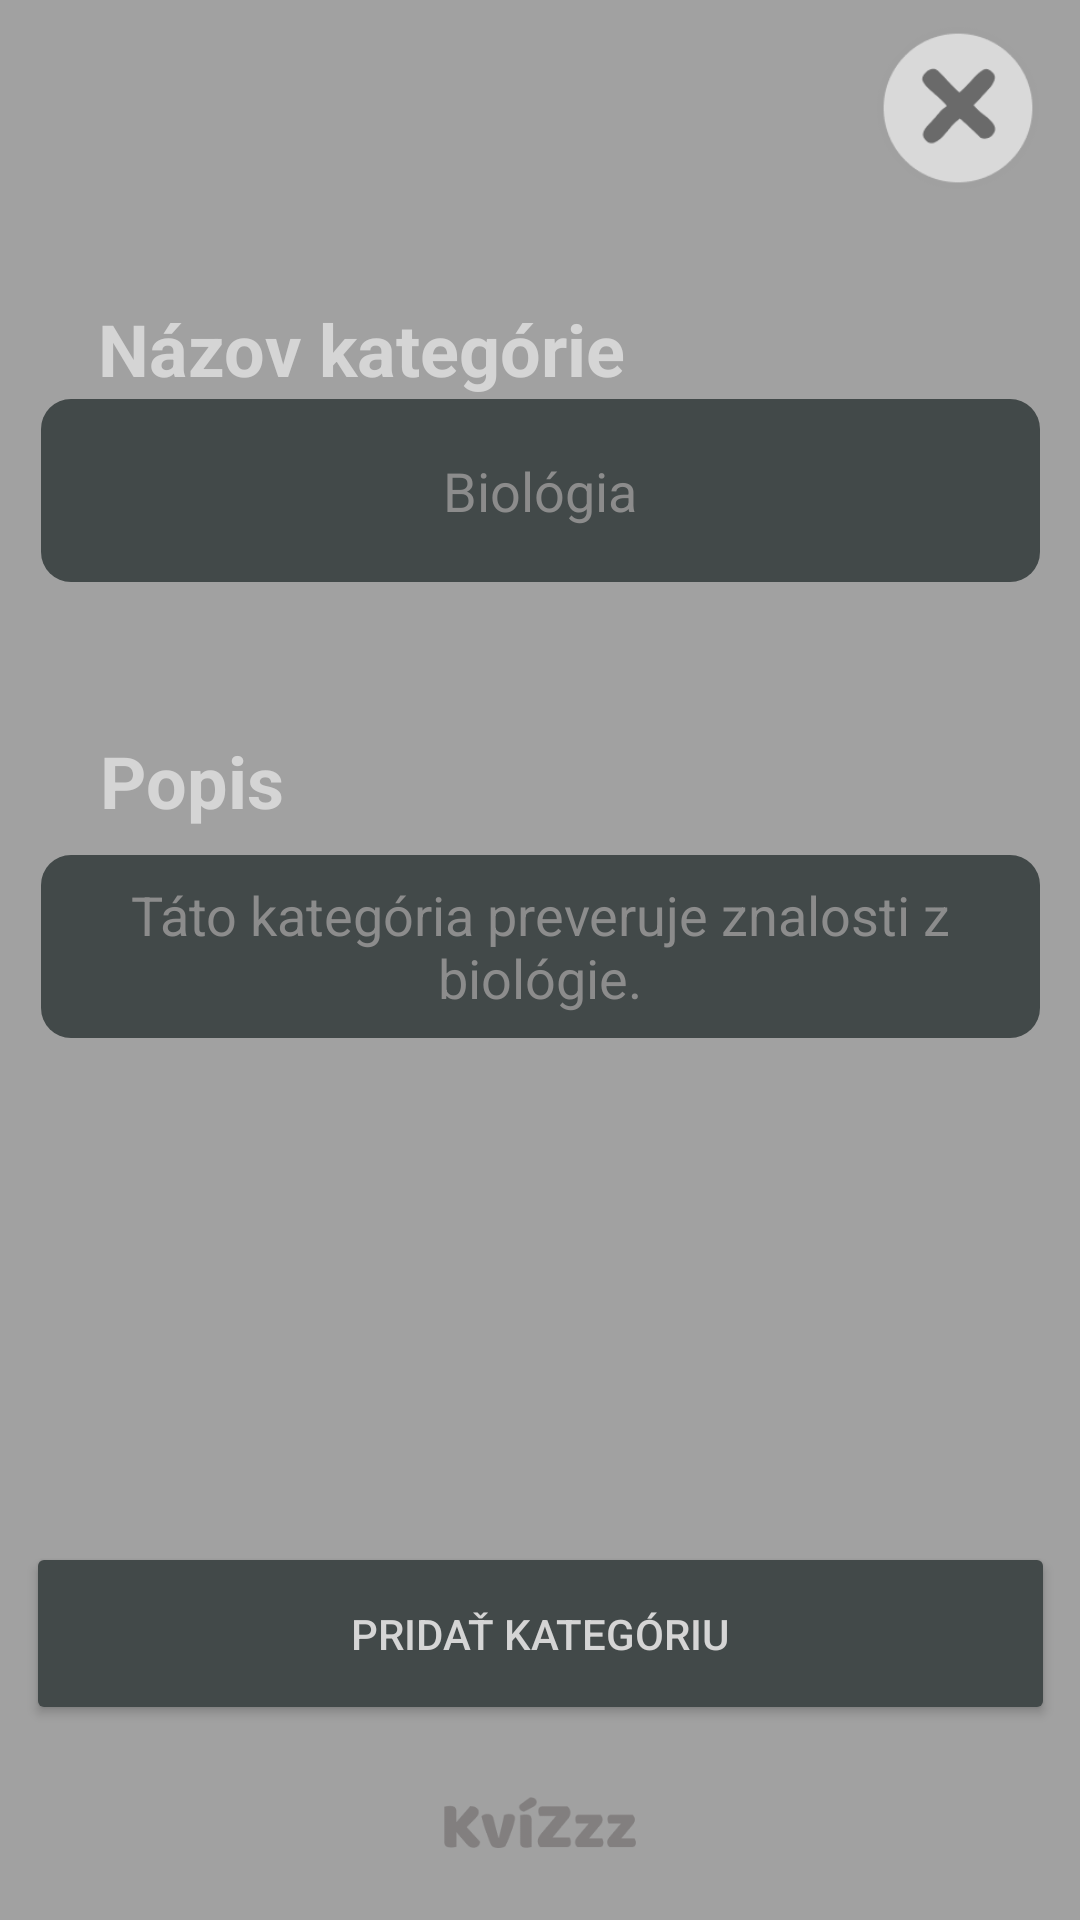

Layout XML and referenced resources for this Android screen:
<!-- AndroidManifest.xml: application theme Theme.Kvizzz -->
<!-- res/layout/activity_add_category.xml -->
<?xml version="1.0" encoding="utf-8"?>
<androidx.constraintlayout.widget.ConstraintLayout xmlns:android="http://schemas.android.com/apk/res/android"
    xmlns:app="http://schemas.android.com/apk/res-auto"
    xmlns:tools="http://schemas.android.com/tools"
    android:layout_width="match_parent"
    android:layout_height="match_parent"
    android:background="#A1A1A1"
    tools:context=".notUsed.AddCategoryActivity">

    <TextView
        android:id="@+id/categoryDescription"
        android:layout_width="241dp"
        android:layout_height="33dp"
        android:layout_marginStart="32dp"
        android:layout_marginTop="50dp"
        android:text="@string/categoryDesctioprion"
        android:textAllCaps="false"
        android:textColor="#D5D5D5"
        android:textSize="24sp"
        android:textStyle="bold"
        app:layout_constraintEnd_toEndOf="parent"
        app:layout_constraintHorizontal_bias="0.014"
        app:layout_constraintStart_toStartOf="parent"
        app:layout_constraintTop_toBottomOf="@+id/fillCategoryName" />

    <TextView
        android:id="@+id/nameOfCategory"
        android:layout_width="241dp"
        android:layout_height="33dp"
        android:layout_marginStart="32dp"
        android:layout_marginTop="100dp"
        android:text="@string/nameOfCategory"
        android:textAllCaps="false"
        android:textColor="#D5D5D5"
        android:textSize="24sp"
        android:textStyle="bold"
        app:layout_constraintEnd_toEndOf="parent"
        app:layout_constraintHorizontal_bias="0.007"
        app:layout_constraintStart_toStartOf="parent"
        app:layout_constraintTop_toTopOf="parent" />

    <EditText
        android:id="@+id/fillCategoryName"
        android:layout_width="333dp"
        android:layout_height="61dp"
        android:layout_marginStart="32dp"
        android:layout_marginEnd="32dp"
        android:background="@drawable/rectangle_background"
        android:gravity="center"
        android:hint="@string/categoryHint"
        android:textColor="#D5D5D5"
        android:textColorHint="#8C8C8C"
        app:layout_constraintEnd_toEndOf="parent"
        app:layout_constraintStart_toStartOf="parent"
        app:layout_constraintTop_toBottomOf="@+id/nameOfCategory" />

    <EditText
        android:id="@+id/fillCategoryDesctription"
        android:layout_width="333dp"
        android:layout_height="61dp"
        android:layout_marginTop="8dp"
        android:background="@drawable/rectangle_background"
        android:gravity="center"
        android:hint="@string/desctiprionHint"
        android:textColor="#D5D5D5"
        android:textColorHint="#8C8C8C"
        app:layout_constraintEnd_toEndOf="parent"
        app:layout_constraintStart_toStartOf="parent"
        app:layout_constraintTop_toBottomOf="@+id/categoryDescription" />

    <ImageView
        android:id="@+id/smallLogo"
        android:layout_width="98dp"
        android:layout_height="17dp"
        android:layout_marginBottom="24dp"
        app:layout_constraintBottom_toBottomOf="parent"
        app:layout_constraintEnd_toEndOf="parent"
        app:layout_constraintStart_toStartOf="parent"
        app:srcCompat="@drawable/small_logo" />

    <Button
        android:id="@+id/addCategory"
        android:layout_width="343dp"
        android:layout_height="61dp"
        android:layout_marginBottom="24dp"
        android:backgroundTint="@color/grey"
        android:contentDescription="@string/addQuestion"
        android:text="@string/addCategory"
        android:textColor="#D5D5D5"
        app:layout_constraintBottom_toTopOf="@+id/smallLogo"
        app:layout_constraintEnd_toEndOf="parent"
        app:layout_constraintStart_toStartOf="parent" />

    <ImageView
        android:id="@+id/exit"
        android:layout_width="54dp"
        android:layout_height="56dp"
        android:layout_marginTop="8dp"
        android:src="@drawable/exit"
        app:layout_constraintEnd_toEndOf="parent"
        app:layout_constraintHorizontal_bias="0.955"
        app:layout_constraintStart_toStartOf="parent"
        app:layout_constraintTop_toTopOf="parent"
        app:srcCompat="@drawable/exit" />

</androidx.constraintlayout.widget.ConstraintLayout>
<!-- resources referenced by this layout -->
<resources>
  <color name="grey">#424949</color>
  <!-- drawable exit: png bitmap (drawable, 3585 bytes) -->
  <!-- drawable rectangle_background (drawable) -->
  <shape xmlns:android="http://schemas.android.com/apk/res/android">
      <solid android:color="@color/grey" /> 
      <corners android:radius="10dp" /> 
  </shape>
  <!-- drawable small_logo: png bitmap (drawable, 2702 bytes) -->
  <string name="addCategory">Pridať kategóriu</string>
  <string name="addQuestion">Pridať otázku</string>
  <string name="categoryDesctioprion">Popis</string>
  <string name="categoryHint">Biológia</string>
  <string name="desctiprionHint">Táto kategória preveruje znalosti z biológie.</string>
  <string name="nameOfCategory">Názov kategórie</string>
  <style name="Theme.Kvizzz" parent="Theme.MaterialComponents.DayNight.DarkActionBar">
          
          <item name="colorPrimary">@color/purple_500</item>
          <item name="colorPrimaryVariant">@color/purple_700</item>
          <item name="colorOnPrimary">@color/white</item>
          
          <item name="colorSecondary">@color/teal_200</item>
          <item name="colorSecondaryVariant">@color/teal_700</item>
          <item name="colorOnSecondary">@color/black</item>
          <item name="extendedFloatingActionButtonPrimaryStyle">@color/grey</item>
          
          <item name="android:statusBarColor">?attr/colorPrimaryVariant</item>
          
      </style>
  <color name="purple_500">#FF6200EE</color>
  <color name="purple_700">#FF3700B3</color>
  <color name="white">#FFFFFFFF</color>
  <color name="teal_200">#FF03DAC5</color>
  <color name="teal_700">#FF018786</color>
  <color name="black">#FF000000</color>
</resources>
